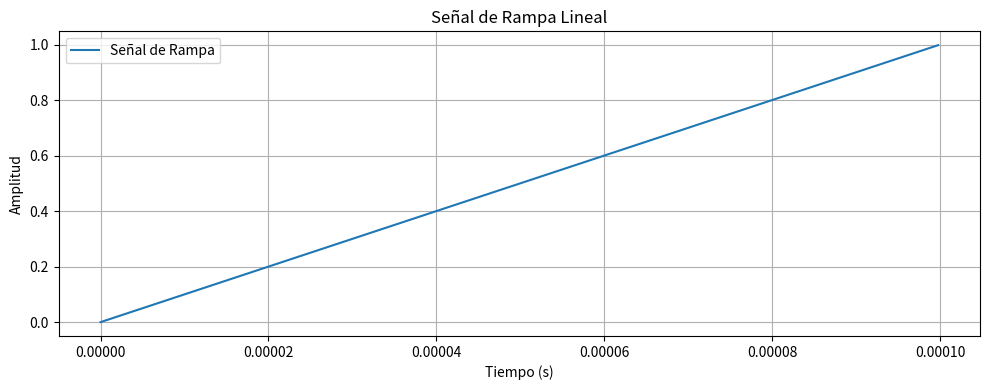

Reproduce this figure in Python.
import numpy as np
import matplotlib.pyplot as plt

def generar_rampa(amplitud, duracion, fs=4.6e6):
    """
    Genera una señal de rampa lineal y escribe los datos en un archivo de texto.

    :param amplitud: Amplitud máxima de la rampa.
    :param duracion: Duración de la señal en segundos.
    :param fs: Frecuencia de muestreo en Hz (por defecto 4.6 MHz).
    """
    # Generar el tiempo discreto
    t = np.linspace(0, duracion, int(fs * duracion), endpoint=False)

    # Generar la señal de rampa
    rampa = amplitud * (t / duracion)

    # Escribir los datos en un archivo de texto
    with open("input.txt", "w") as f:
        for tiempo, valor in zip(t, rampa):
            f.write(f"{tiempo:.10f}\t{valor:.10f}\n")

    print("Datos de la señal de rampa generados y guardados en 'input.txt'.")

    # Representar la señal de rampa en una gráfica
    plt.figure(figsize=(10, 4))
    plt.plot(t, rampa, label="Señal de Rampa")
    plt.title("Señal de Rampa Lineal")
    plt.xlabel("Tiempo (s)")
    plt.ylabel("Amplitud")
    plt.grid(True)
    plt.legend()
    plt.tight_layout()
    plt.show()

# Ejemplo de uso: Generar una señal de rampa con amplitud 1.0 y duración de 0.001 segundos
generar_rampa(amplitud=1.0, duracion=0.0001)
